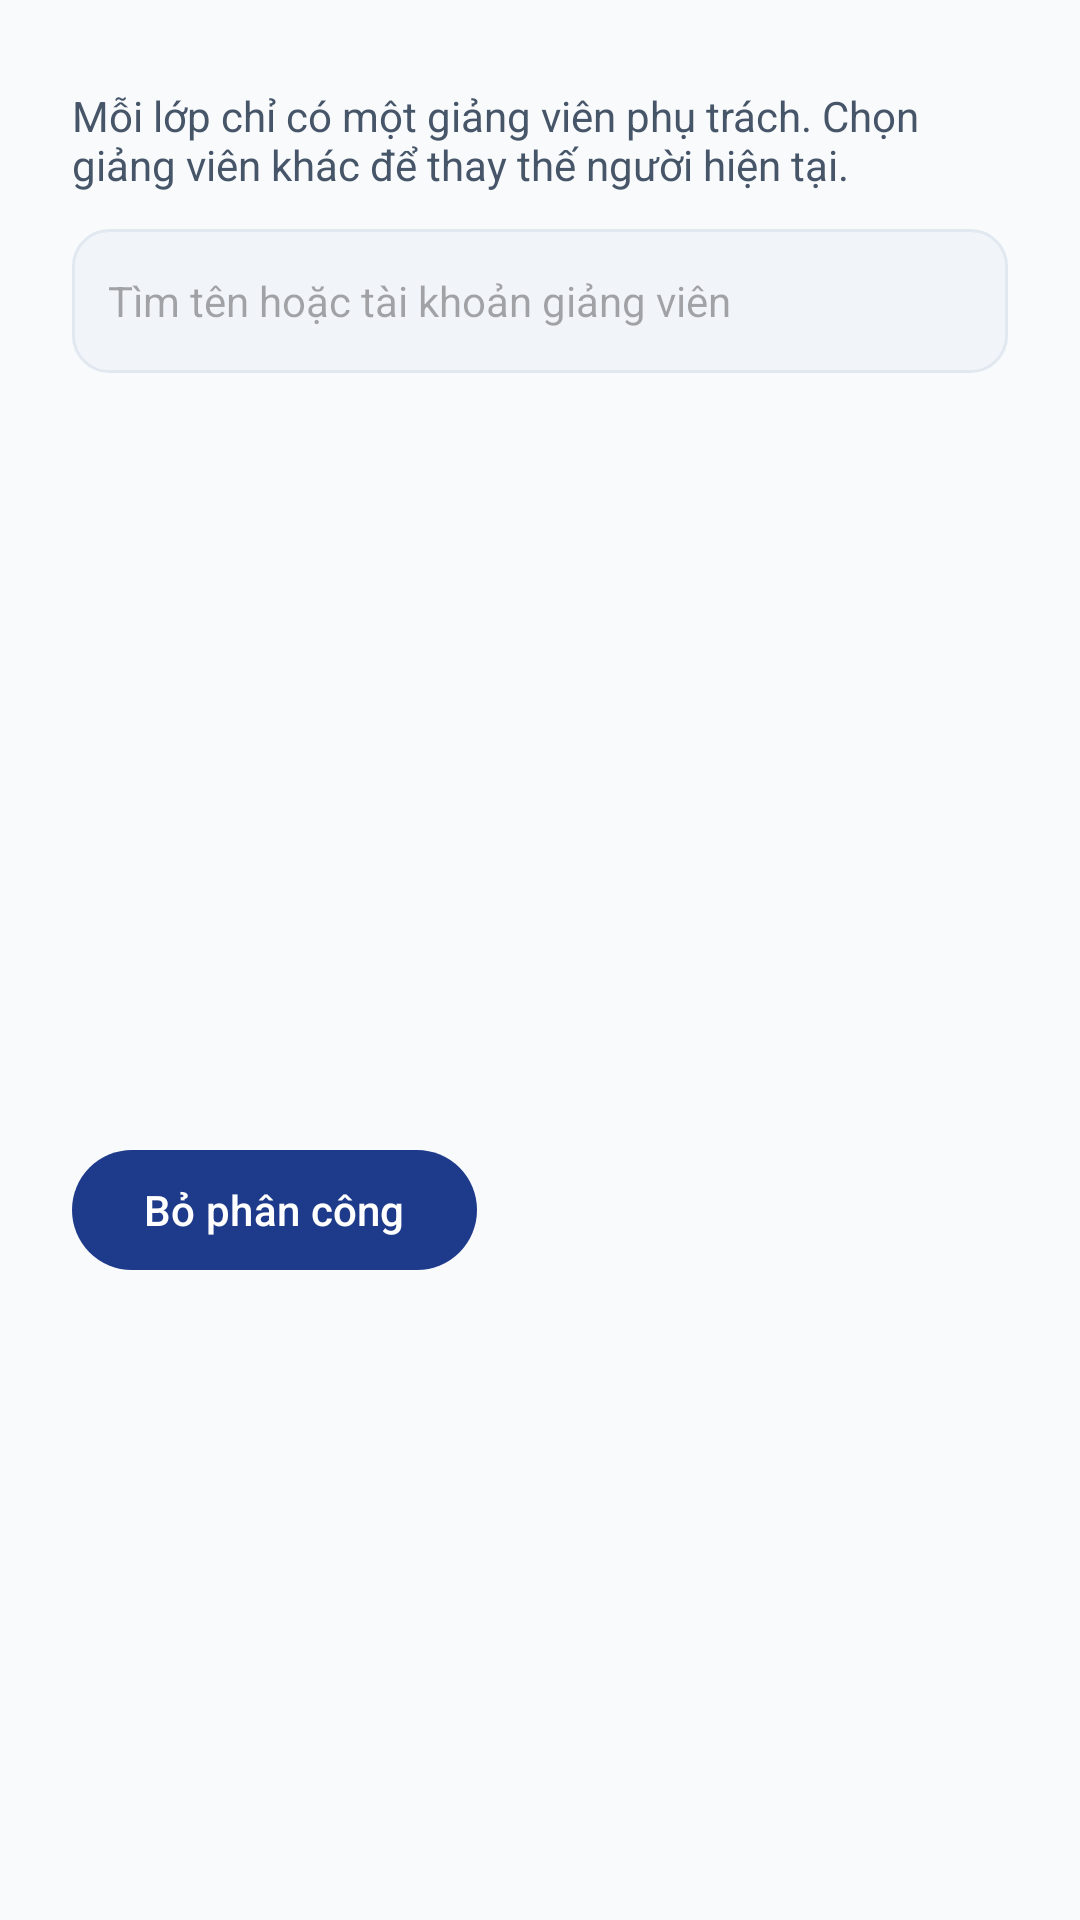

This screen was rendered from an Android layout file. Write that file and the resources it references.
<!-- AndroidManifest.xml: application theme Theme.TH9 -->
<!-- res/layout/dialog_class_teachers.xml -->
<?xml version="1.0" encoding="utf-8"?>
<LinearLayout xmlns:android="http://schemas.android.com/apk/res/android" android:layout_width="match_parent" android:layout_height="wrap_content" android:orientation="vertical" android:paddingHorizontal="24dp" android:paddingTop="4dp">
    <TextView android:id="@+id/class_teachers_class" android:layout_width="match_parent" android:layout_height="wrap_content" android:textStyle="bold" android:textColor="@color/text_primary" />
    <TextView android:layout_width="match_parent" android:layout_height="wrap_content" android:layout_marginTop="6dp" android:text="@string/class_teachers_hint" android:textColor="@color/text_secondary" />
    <EditText android:id="@+id/class_teachers_search" android:layout_width="match_parent" android:layout_height="48dp" android:layout_marginTop="12dp" android:background="@drawable/bg_search_bar" android:drawableStart="@drawable/ic_search" android:drawablePadding="8dp" android:paddingHorizontal="12dp" android:singleLine="true" android:inputType="text" android:imeOptions="actionSearch" android:hint="@string/class_teachers_search" android:textSize="14sp" />
    <TextView android:id="@+id/class_teachers_count" android:layout_width="match_parent" android:layout_height="wrap_content" android:paddingVertical="8dp" android:textColor="@color/text_secondary" android:accessibilityLiveRegion="polite" />
    <ListView android:id="@+id/class_teachers_list" android:layout_width="match_parent" android:layout_height="220dp" android:choiceMode="singleChoice" android:divider="@null" />
    <Button android:id="@+id/class_teachers_clear" android:layout_width="wrap_content" android:layout_height="wrap_content" android:text="@string/class_teachers_clear" />
    <TextView android:id="@+id/class_teachers_empty" android:layout_width="match_parent" android:layout_height="wrap_content" android:padding="12dp" android:text="@string/class_teachers_empty" android:textColor="@color/text_secondary" android:visibility="gone" />
    <TextView android:id="@+id/class_teachers_error" android:layout_width="match_parent" android:layout_height="wrap_content" android:textColor="@color/status_absent" android:accessibilityLiveRegion="polite" />
</LinearLayout>
<!-- resources referenced by this layout -->
<resources>
  <color name="status_absent">#DC2626</color>
  <color name="text_primary">#0F172A</color>
  <color name="text_secondary">#475569</color>
  <!-- drawable bg_search_bar (drawable) -->
  <?xml version="1.0" encoding="utf-8"?>
  <shape xmlns:android="http://schemas.android.com/apk/res/android"
      android:shape="rectangle">
      <solid android:color="@color/surface_variant" />
      <corners android:radius="12dp" />
      <stroke
          android:width="1dp"
          android:color="@color/divider" />
  </shape>
  <string name="class_teachers_clear">Bỏ phân công</string>
  <string name="class_teachers_empty">Không tìm thấy giảng viên phù hợp.</string>
  <string name="class_teachers_hint">Mỗi lớp chỉ có một giảng viên phụ trách. Chọn giảng viên khác để thay thế người hiện tại.</string>
  <string name="class_teachers_search">Tìm tên hoặc tài khoản giảng viên</string>
  <style name="Theme.TH9" parent="Base.Theme.TH9" />
  <color name="surface_variant">#F1F5F9</color>
  <color name="divider">#E2E8F0</color>
  <style name="Base.Theme.TH9" parent="Theme.Material3.DayNight.NoActionBar">
          
          <item name="colorPrimary">@color/primary</item>
          <item name="colorOnPrimary">@color/on_primary</item>
          <item name="colorPrimaryContainer">@color/primary_container</item>
          <item name="colorOnPrimaryContainer">@color/on_primary_container</item>
  
          <item name="colorSecondary">@color/secondary</item>
          <item name="colorOnSecondary">@color/on_secondary</item>
          <item name="colorSecondaryContainer">@color/secondary_container</item>
  
          <item name="android:colorBackground">@color/background</item>
          <item name="colorSurface">@color/surface</item>
          <item name="colorOnSurface">@color/text_primary</item>
          <item name="colorSurfaceVariant">@color/surface_variant</item>
          <item name="colorOnSurfaceVariant">@color/text_secondary</item>
  
          
          <item name="android:statusBarColor">@color/background</item>
          <item name="android:windowLightStatusBar">true</item>
          <item name="android:navigationBarColor">@color/surface</item>
  
          <item name="materialCardViewStyle">@style/Widget.App.CardView</item>
      </style>
  <color name="primary">#1E3A8A</color>
  <color name="on_primary">#FFFFFF</color>
  <color name="primary_container">#DBEAFE</color>
  <color name="on_primary_container">#1E3A8A</color>
  <color name="secondary">#475569</color>
  <color name="on_secondary">#FFFFFF</color>
  <color name="secondary_container">#F1F5F9</color>
  <color name="background">#F8FAFC</color>
  <color name="surface">#FFFFFF</color>
  <style name="Widget.App.CardView" parent="Widget.Material3.CardView.Elevated">
          <item name="cardElevation">1dp</item>
          <item name="cardCornerRadius">14dp</item>
          <item name="strokeColor">@color/divider</item>
          <item name="strokeWidth">1dp</item>
          <item name="cardBackgroundColor">@color/surface_card</item>
      </style>
  <color name="surface_card">#FFFFFF</color>
</resources>
